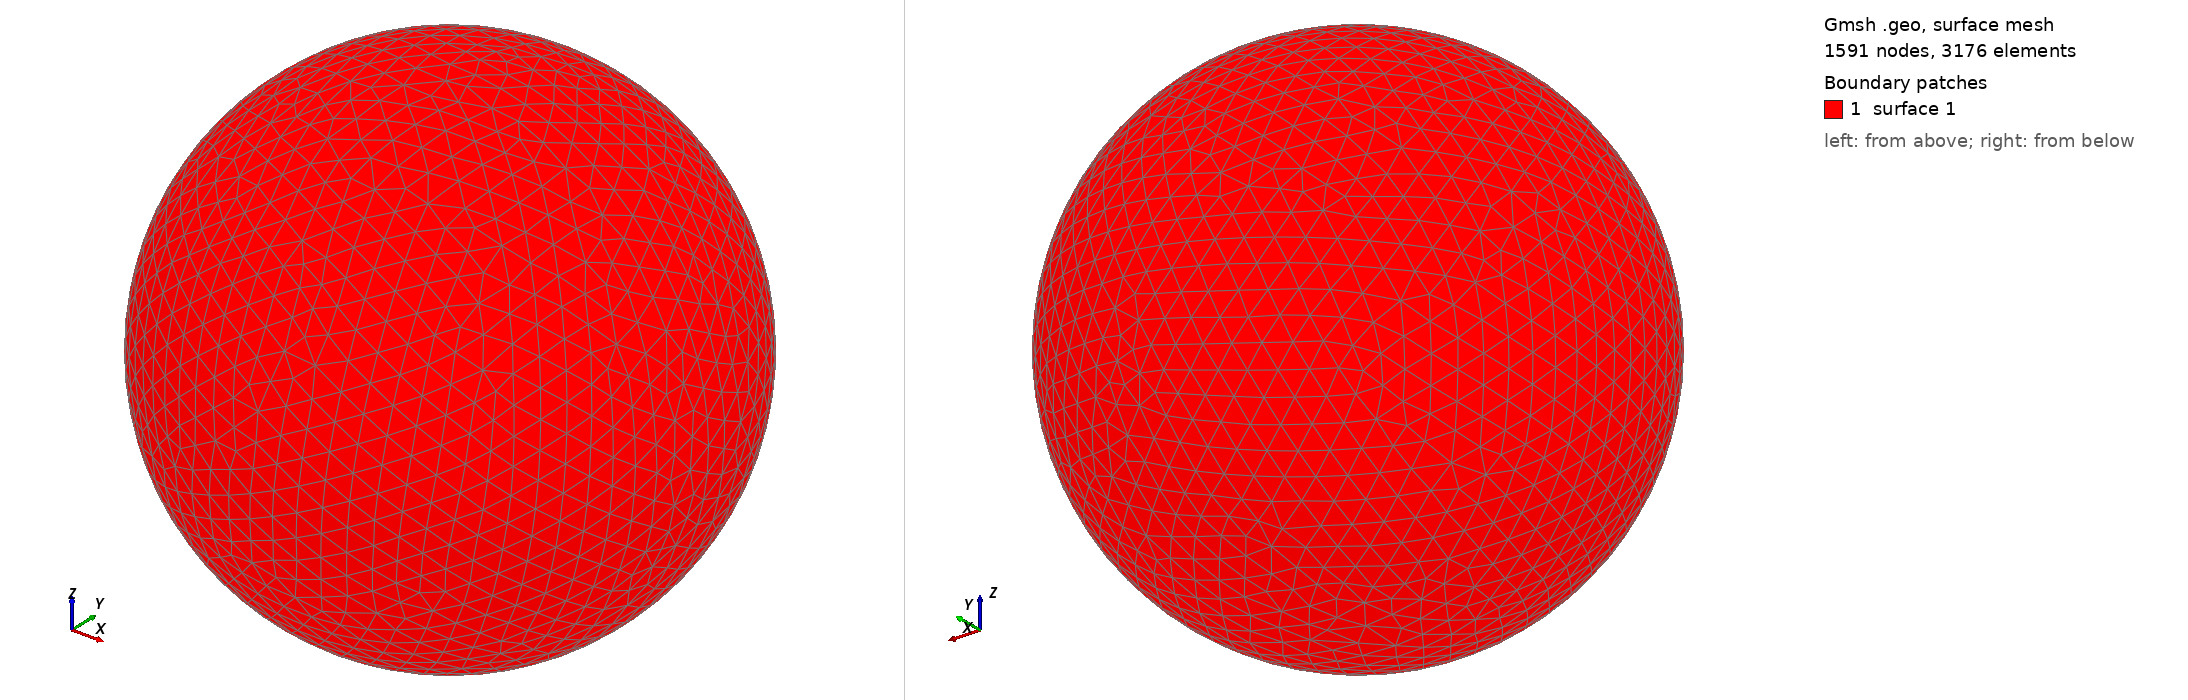

Gmsh geometry script, surface-meshed: 1591 nodes, 3176 surface elements. Boundary patches (legend numbers): 1 surface 1. Left view from above one corner, right view from below the opposite corner. The script declares no physical surfaces, so the legend lists its geometric surfaces. The drawing asked Gmsh for element sizes between 1% and 20% of the model's largest extent; the script's own settings can give other sizes.

=== shot0838.geo (drawn) ===
SetFactory("OpenCASCADE");
Point(1) = {0,0,0,0};
Sphere(1) = {0,0,0,0.00853300};
MeshSize{ PointsOf{ Surface{:}; } } = 0.000853300;
Mesh.ElementOrder=1;
Mesh.Format=39;
